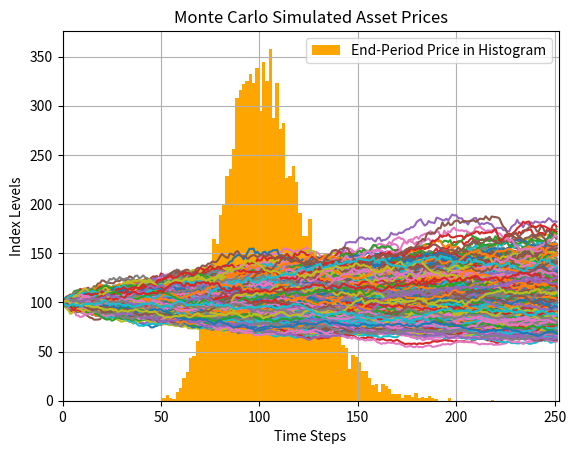
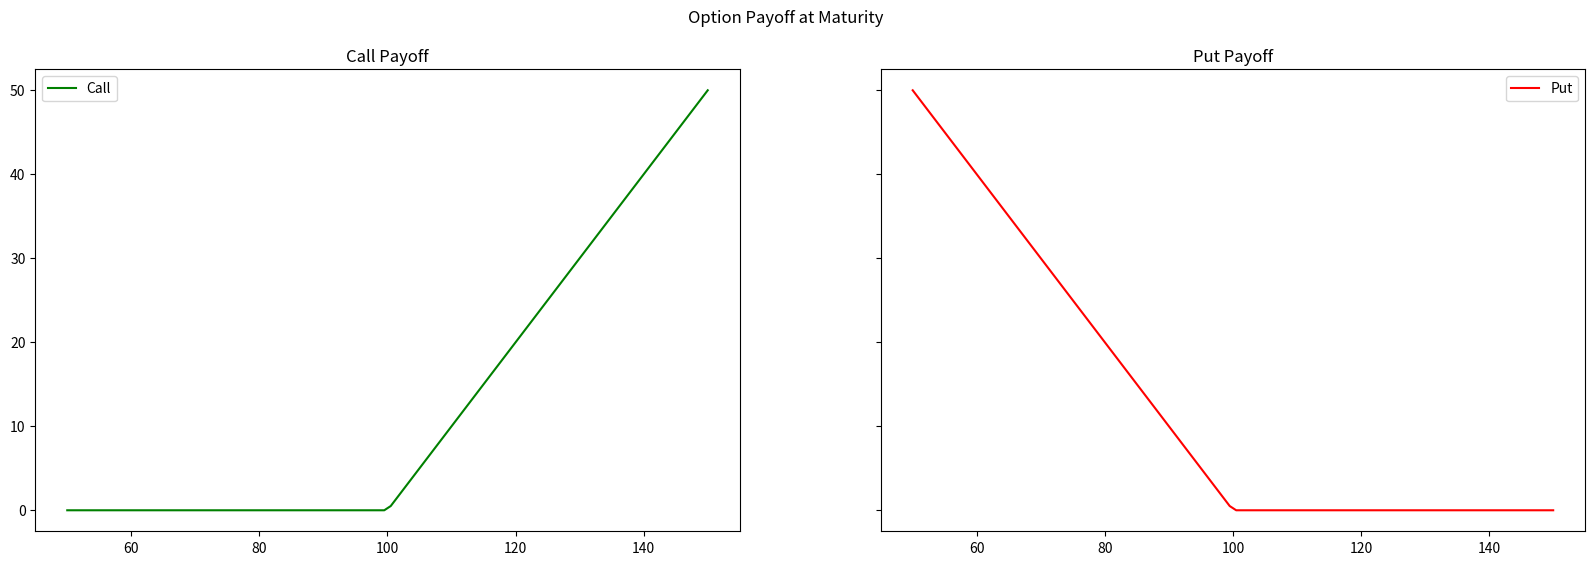
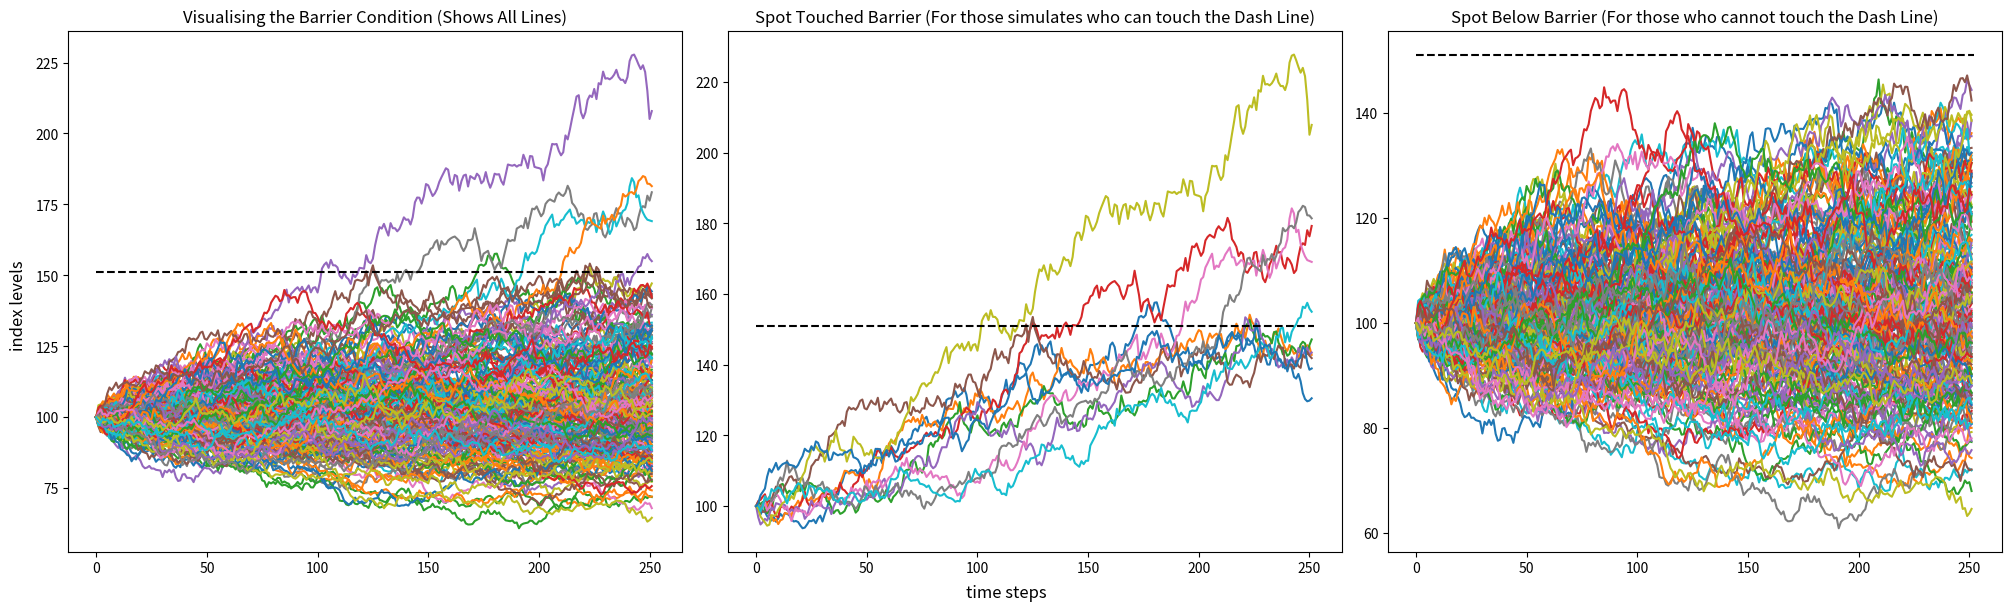

The script that saved these images, in order:
# Importing libraries
import pandas as pd
import numpy as np
import matplotlib.pyplot as plt

# define simulation function
def simulate_path(s0, mu, sigma, horizon, timesteps, n_sims):

    # set the random seed for reproducibility
    np.random.seed(10000)

    # read parameters
    S0 = s0                 # initial spot price
    r = mu                  # mu = rf in risk neutral framework
    T = horizon             # time horizon
    t = timesteps           # number of time steps
    n = n_sims              # number of simulation

    # define dt
    dt = T/t                # length of time interval

    # simulate 'n' asset price path with 't' timesteps
    S = np.zeros((t,n))
    S[0] = S0

    for i in range(0, t-1):
        w = np.random.standard_normal(n)
        S[i+1] = S[i] * (1 + r*dt + sigma*np.sqrt(dt)*w)

    return S


# Assign simulated price path to dataframe for analysis and plotting
price_path = pd.DataFrame(simulate_path(100,0.05,0.2,1,252,10000))

# Verify the generated price paths
price_path


# Plot the histogram of the simulated price path at maturity
price_path.iloc[-1].hist(bins=100, color='orange', label='End-Period Price in Histogram')
plt.legend()
plt.title('Simulated Geometric Brownian Motion at Maturity')


# Plot initial 100 simulated path using matplotlib
plt.plot(price_path.iloc[:,:1000])
plt.xlabel('Time Steps')
plt.xlim(0,252)
plt.ylabel('Index Levels')
plt.title('Monte Carlo Simulated Asset Prices');


# Call the simulation function
S = simulate_path(100,0.05,0.2,1,252,100000)

# Define parameters
K=100; r=0.05; T=1

# Calculate the discounted value of the expeced payoff
C0 = np.exp(-r*T) * np.mean(np.maximum(0, S[-1]-K))
P0 = np.exp(-r*T) * np.mean(np.maximum(0, K-S[-1]))

# Print the values
print(f"European Call Option Value is {C0:0.4f}")
print(f"European Put Option Value is {P0:0.4f}")

K


# range of spot prices
sT= np.linspace(50,150,100)

# visualize call and put price for range of spot prices
figure, axes = plt.subplots(1,2, figsize=(20,6), sharey=True)
title = ['Call Payoff', 'Put Payoff']
payoff = [np.maximum(sT-K, 0), np.maximum(K-sT, 0)]
color = ['green', 'red']
label = ['Call', 'Put']

# plot payoff
for i in range(2):
    axes[i].plot(sT, payoff[i], color=color[i], label=label[i])
    axes[i].set_title(title[i])
    axes[i].legend()

figure.suptitle('Option Payoff at Maturity');


# Call the simulation function
S = simulate_path(100,0.05,0.2,1,252,100000)

# Define parameters
K=100; r=0.05; T=1

# Average price
A = S.mean(axis=0)

C0 = np.exp(-r*T) * np.mean(np.maximum(0, A-K))
P0 = np.exp(-r*T) * np.mean(np.maximum(0, K-A))

# Print the values
print(f"Asian Call Option Value is {C0:0.4f}")
print(f"Asian Put Option Value is {P0:0.4f}")


# Call the simulation function
S = simulate_path(100,0.05,0.2,1,252,100000)

# Define parameters
K=100; B=150; r=0.05; sigma=0.20; T=3; t=756; dt=T/t; n=100000; rebate = 30; value=0

# Barrier shift - continuity correction for discrete monitoring
B_shift = B*np.exp(0.5826*sigma*np.sqrt(dt))
print(B_shift)

# Calculate the discounted value of the expeced payoff
for i in range(n):
    if S[:,i].max() < B_shift:
        value += np.maximum(0, S[-1,i]-K)
    else:
        value += rebate

C0 = np.exp(-r*T) * value/n

# Print the values
print(f"Up-and-Out Barrier Call Option Value is {C0:0.4f}")


figure, axes = plt.subplots(1,3, figsize=(20,6), constrained_layout=True)
title = ['Visualising the Barrier Condition (Shows All Lines)', \
         'Spot Touched Barrier (For those simulates who can touch the Dash Line)', \
         'Spot Below Barrier (For those who cannot touch the Dash Line)']

axes[0].plot(S[:,:200])
for i in range(200):
    if S[:,i].max() > B_shift:
        axes[1].plot(S[:,i])
    else:
        axes[2].plot(S[:,i])

for i in range(3):
    axes[i].set_title(title[i])
    axes[i].hlines(B_shift, 0, 252, colors='k', linestyles='dashed')

figure.supxlabel('time steps')
figure.supylabel('index levels')

plt.show()
